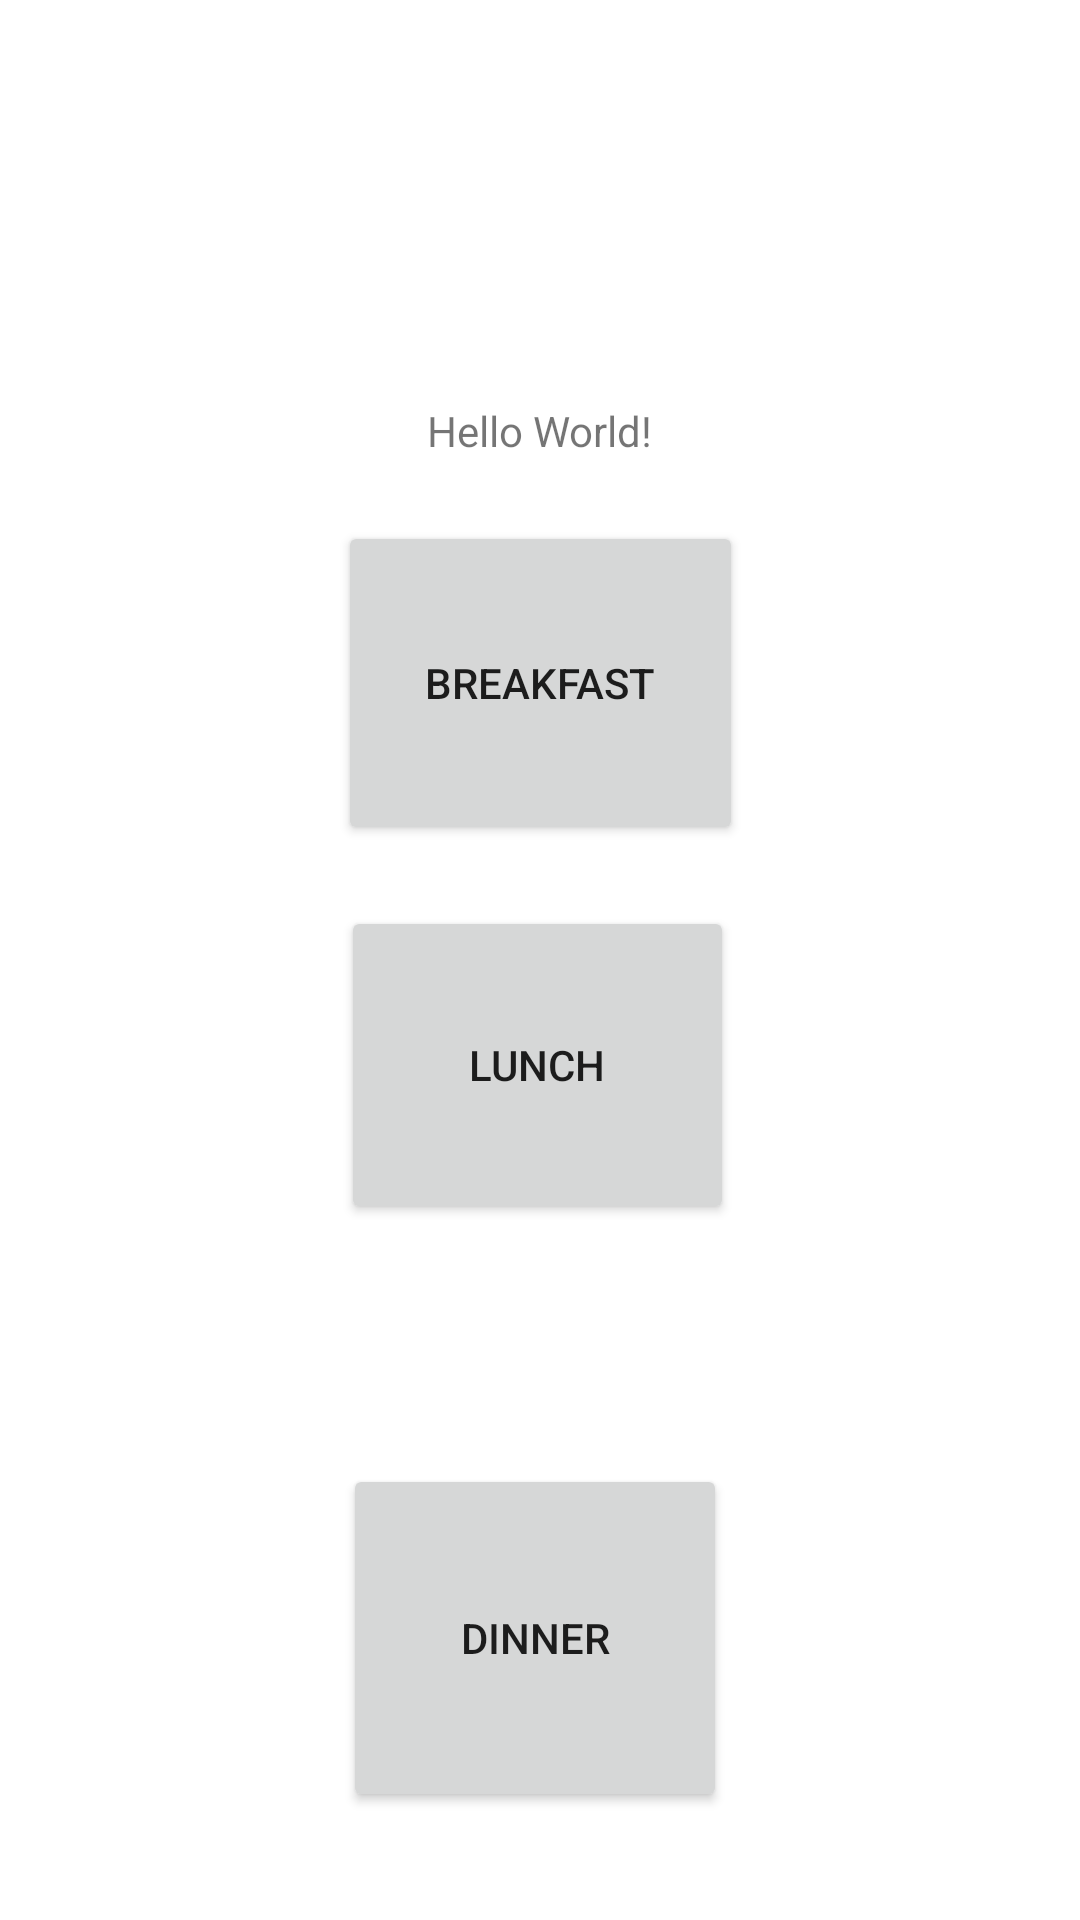

Produce the Android XML layout that renders to this screen, including the resource entries it uses.
<!-- AndroidManifest.xml: application theme Theme.Sarper -->
<!-- res/layout/activity_main.xml -->
<?xml version="1.0" encoding="utf-8"?>
<androidx.constraintlayout.widget.ConstraintLayout xmlns:android="http://schemas.android.com/apk/res/android"
    xmlns:app="http://schemas.android.com/apk/res-auto"
    xmlns:tools="http://schemas.android.com/tools"
    android:layout_width="match_parent"
    android:layout_height="match_parent"
    tools:context=".MainActivity">

    <TextView
        android:id="@+id/textView"
        android:layout_width="wrap_content"
        android:layout_height="wrap_content"
        android:text="Hello World!"
        app:layout_constraintBottom_toBottomOf="parent"
        app:layout_constraintEnd_toEndOf="parent"
        app:layout_constraintStart_toStartOf="parent"
        app:layout_constraintTop_toTopOf="parent"
        app:layout_constraintVertical_bias="0.216" />

    <Button
        android:id="@+id/Dinner"
        android:layout_width="128dp"
        android:layout_height="116dp"
        android:layout_marginBottom="36dp"
        android:text="Dinner"
        app:layout_constraintBottom_toBottomOf="parent"
        app:layout_constraintEnd_toEndOf="parent"
        app:layout_constraintHorizontal_bias="0.493"
        app:layout_constraintStart_toStartOf="parent" />

    <Button
        android:id="@+id/Lunch"
        android:layout_width="131dp"
        android:layout_height="106dp"
        android:layout_marginBottom="80dp"
        android:text="Lunch"
        app:layout_constraintBottom_toTopOf="@+id/Dinner"
        app:layout_constraintEnd_toEndOf="parent"
        app:layout_constraintHorizontal_bias="0.496"
        app:layout_constraintStart_toStartOf="parent" />

    <Button
        android:id="@+id/Breakfast"
        android:layout_width="135dp"
        android:layout_height="108dp"
        android:text="Breakfast"
        app:layout_constraintBottom_toTopOf="@+id/Lunch"
        app:layout_constraintEnd_toEndOf="parent"
        app:layout_constraintStart_toStartOf="parent"
        app:layout_constraintTop_toBottomOf="@+id/textView" />

</androidx.constraintlayout.widget.ConstraintLayout>
<!-- resources referenced by this layout -->
<resources>
  <style name="Theme.Sarper" parent="Theme.MaterialComponents.DayNight.DarkActionBar">
          
          <item name="colorPrimary">@color/purple_500</item>
          <item name="colorPrimaryVariant">@color/purple_700</item>
          <item name="colorOnPrimary">@color/white</item>
          
          <item name="colorSecondary">@color/teal_200</item>
          <item name="colorSecondaryVariant">@color/teal_700</item>
          <item name="colorOnSecondary">@color/black</item>
          
          <item name="android:statusBarColor">?attr/colorPrimaryVariant</item>
          
      </style>
  <!-- not gathered from this repository: default colours our renderer supplied (Android Studio template values) -->
  <color name="purple_500">#FF6200EE</color>
  <color name="purple_700">#FF3700B3</color>
  <color name="teal_200">#FF03DAC5</color>
  <color name="teal_700">#FF018786</color>
  <color name="black">#FF000000</color>
  <color name="white">#FFFFFFFF</color>
</resources>
